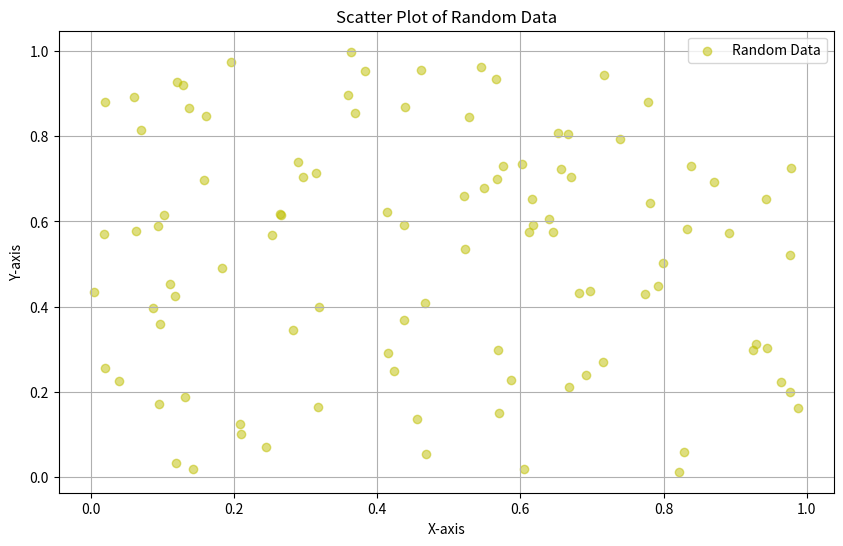

The matplotlib source for this figure:
import os
data_dir=os.path.realpath('../../data/04-xu/')

print(f'data for this chapter is stored in the {data_dir}')
### copy any pngs in the data folder to this notebook folder 
!mkdir -p images
!cp {data_dir}/*png images/

import matplotlib.pyplot as plt
import numpy as np

# Generate random data
np.random.seed(0)
x = np.random.rand(100)
y = np.random.rand(100)

# Create a scatter plot
plt.figure(figsize=(10, 6))
plt.scatter(x, y, c='y', alpha=0.5, label='Random Data')
plt.title('Scatter Plot of Random Data')
plt.xlabel('X-axis')
plt.ylabel('Y-axis')
plt.legend()
plt.grid(True)
plt.show()
